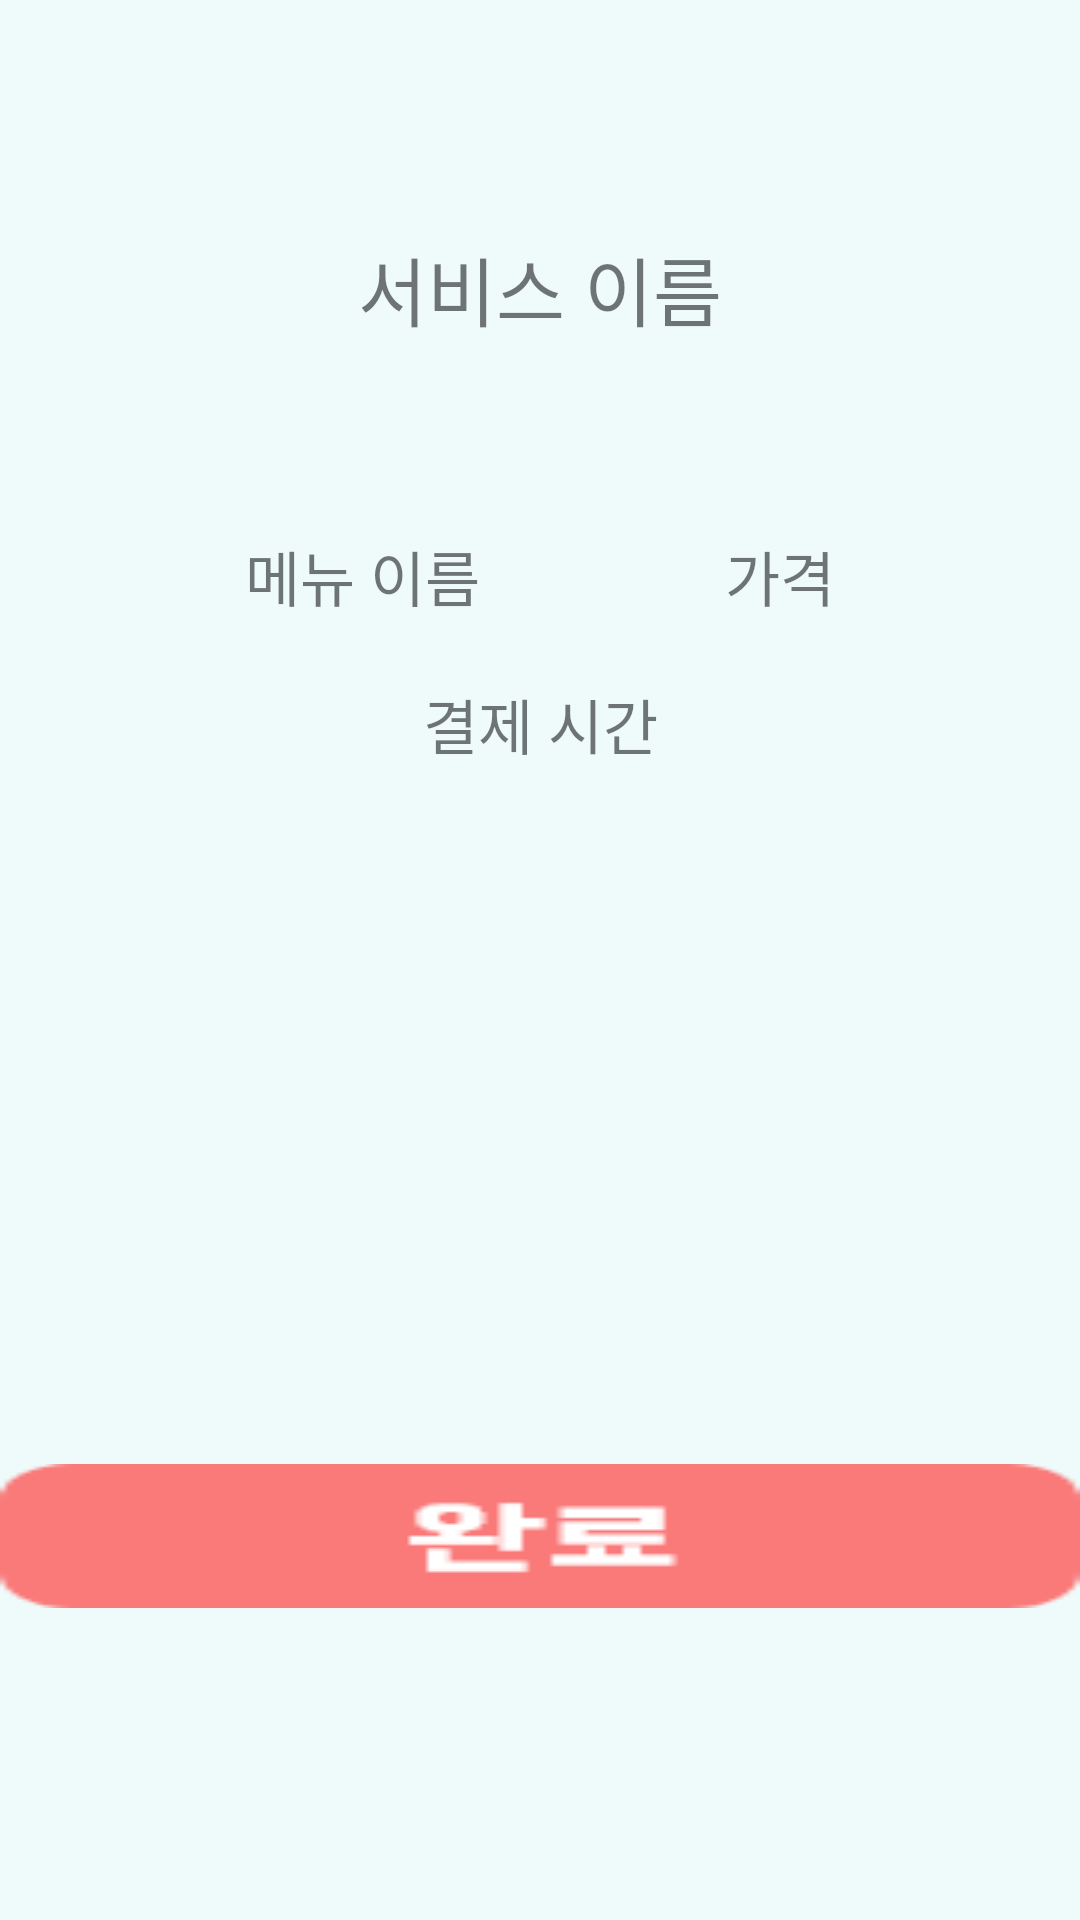

The Android layout XML behind this screen, and the referenced resources:
<!-- AndroidManifest.xml: application theme AppTheme -->
<!-- res/layout/activity_accept.xml -->
<?xml version="1.0" encoding="utf-8"?>
<LinearLayout xmlns:android="http://schemas.android.com/apk/res/android"
    android:layout_width="match_parent"
    android:layout_height="match_parent"
    xmlns:app="http://schemas.android.com/apk/res-auto"
    xmlns:tools="http://schemas.android.com/tools"
    android:orientation="vertical"
    tools:context=".AcceptRequest.AcceptActivity">


    <LinearLayout
        android:layout_width="match_parent"
        android:layout_height="match_parent"
        android:descendantFocusability="blocksDescendants"
        android:orientation="vertical"
        android:weightSum="10">

        <androidx.constraintlayout.widget.ConstraintLayout
            android:layout_width="match_parent"
            android:layout_height="0dp"
            android:layout_weight="1">

            <TextView
                android:id="@+id/ACtextStoreName"
                app:layout_constraintLeft_toLeftOf="parent"
                app:layout_constraintTop_toTopOf="parent"
                app:layout_constraintRight_toRightOf="parent"
                app:layout_constraintBottom_toBottomOf="parent"
                android:layout_width="wrap_content"
                android:layout_height="wrap_content"
                android:textSize="25sp"
                tools:text="가게 이름"/>

        </androidx.constraintlayout.widget.ConstraintLayout>

        <androidx.constraintlayout.widget.ConstraintLayout
            android:layout_width="match_parent"
            android:layout_height="0dp"
            android:layout_weight="1">

            <TextView
                android:id="@+id/ACtextServiceName"
                app:layout_constraintLeft_toLeftOf="parent"
                app:layout_constraintTop_toTopOf="parent"
                app:layout_constraintRight_toRightOf="parent"
                app:layout_constraintBottom_toBottomOf="parent"
                android:layout_width="wrap_content"
                android:layout_height="wrap_content"
                android:textSize="25sp"
                android:text="서비스 이름"
                />

        </androidx.constraintlayout.widget.ConstraintLayout>

        <androidx.constraintlayout.widget.ConstraintLayout
            android:layout_width="match_parent"
            android:layout_height="0dp"
            android:layout_weight="2">

            <TextView
                app:layout_constraintLeft_toLeftOf="parent"
                app:layout_constraintTop_toTopOf="parent"
                app:layout_constraintRight_toLeftOf="@+id/ACtextPrice"
                app:layout_constraintBottom_toBottomOf="parent"
                android:id="@+id/ACtextMenuName"
                android:layout_width="wrap_content"
                android:layout_height="wrap_content"
                android:textSize="20sp"
                android:text="메뉴 이름"
                />

            <TextView
                app:layout_constraintLeft_toRightOf="@+id/ACtextMenuName"
                app:layout_constraintRight_toRightOf="parent"
                app:layout_constraintBottom_toBottomOf="parent"
                app:layout_constraintTop_toTopOf="parent"
                android:id="@+id/ACtextPrice"
                android:layout_width="wrap_content"
                android:layout_height="wrap_content"
                android:textSize="20sp"
                android:text="가격"
                />

            <TextView
                app:layout_constraintLeft_toLeftOf="parent"
                app:layout_constraintRight_toRightOf="parent"
                app:layout_constraintBottom_toBottomOf="parent"
                android:id="@+id/ACtextDate"
                android:layout_width="wrap_content"
                android:layout_height="wrap_content"
                android:textSize="20sp"
                android:text="결제 시간"
                />

        </androidx.constraintlayout.widget.ConstraintLayout>

        <LinearLayout
            android:layout_width="match_parent"
            android:layout_height="0dp"
            android:layout_weight="3"
            android:orientation="vertical">


        </LinearLayout>

        <androidx.constraintlayout.widget.ConstraintLayout
            android:layout_width="match_parent"
            android:layout_height="0dp"
            android:layout_weight="2">
            <ImageView
                android:id="@+id/ACbtnCertification"
                android:layout_width="360dp"
                android:layout_height="wrap_content"
                android:background="@drawable/btn_complete"
                app:layout_constraintLeft_toLeftOf="parent"
                app:layout_constraintTop_toTopOf="parent"
                app:layout_constraintRight_toRightOf="parent"
                app:layout_constraintBottom_toBottomOf="parent"
                />


        </androidx.constraintlayout.widget.ConstraintLayout>

    </LinearLayout>

</LinearLayout>
<!-- resources referenced by this layout -->
<resources>
  <!-- drawable btn_complete: png bitmap (drawable, 1431 bytes) -->
  <style name="AppTheme" parent="Theme.AppCompat.Light.NoActionBar">
          
          <item name="colorPrimary">@color/colorPrimary</item>
          <item name="colorPrimaryDark">@color/colorPrimaryDark</item>
          <item name="colorAccent">@color/colorAccent</item>
          <item name="android:windowBackground">@color/colorBackgroud</item>
      </style>
  <color name="colorPrimary">#FA5858</color>
  <color name="colorPrimaryDark">#FA5858</color>
  <color name="colorAccent">#D81B60</color>
  <color name="colorBackgroud">#EFFBFB</color>
</resources>
